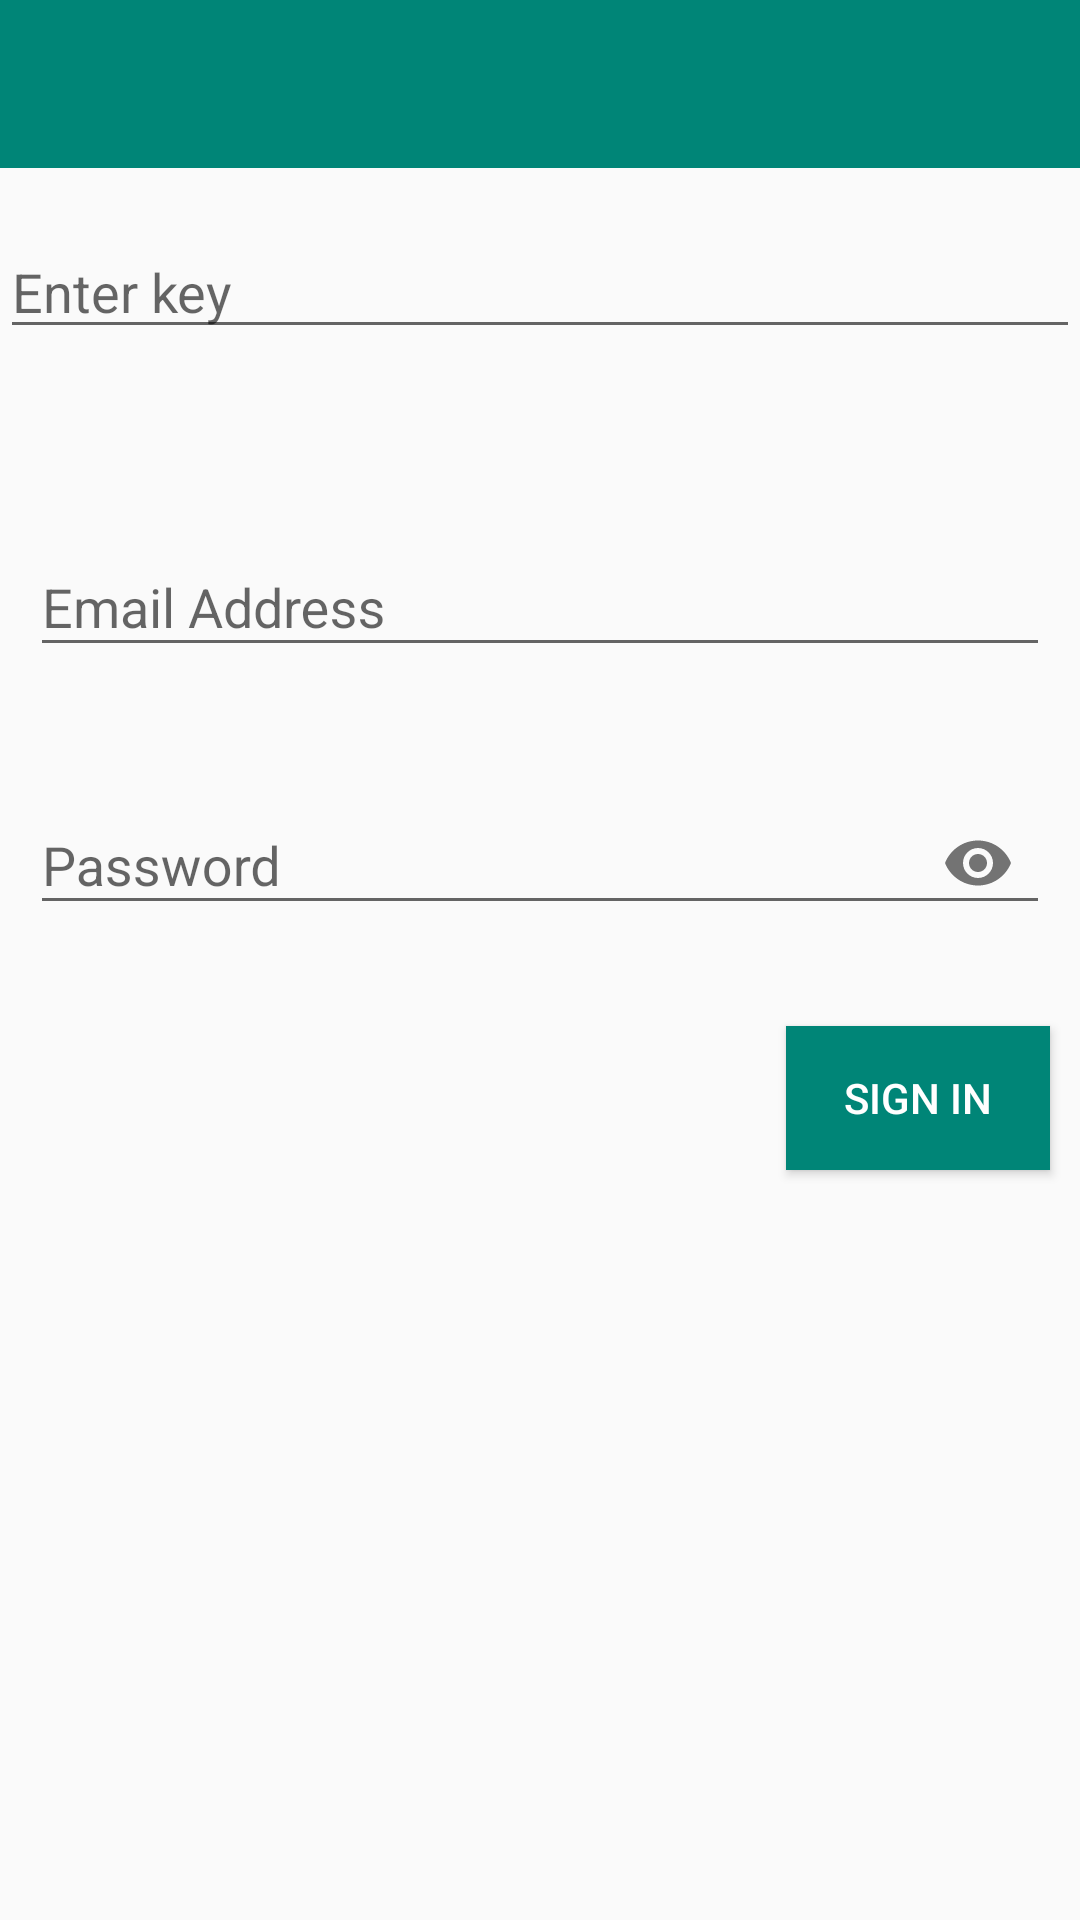

Produce the Android XML layout that renders to this screen, including the resource entries it uses.
<!-- AndroidManifest.xml: application theme AppTheme -->
<!-- res/layout/activity_login.xml -->
<?xml version="1.0" encoding="utf-8"?>
<RelativeLayout xmlns:android="http://schemas.android.com/apk/res/android"
    xmlns:app="http://schemas.android.com/apk/res-auto"
    xmlns:tools="http://schemas.android.com/tools"
    android:layout_width="match_parent"
    android:layout_height="match_parent"
    tools:context=".LoginActivity">

    <include
        android:id="@+id/login_toolbar"
        layout="@layout/app_bar_layout"/>

    <EditText
        android:layout_width="match_parent"
        android:layout_height="wrap_content"
        android:id="@+id/login_key"
        android:hint="@string/enter_key"
        android:layout_marginTop="75dp"/>

    <android.support.design.widget.TextInputLayout
        android:id="@+id/login_email"
        android:layout_width="match_parent"
        android:layout_height="wrap_content"
        app:errorEnabled="true"
        android:layout_marginTop="170dp"
        android:layout_marginLeft="10dp"
        android:layout_marginRight="10dp">

        <android.support.design.widget.TextInputEditText
            android:layout_width="match_parent"
            android:layout_height="wrap_content"
            android:layout_marginBottom="10dp"
            android:hint="@string/emailAdd"
            android:inputType="textEmailAddress" />
    </android.support.design.widget.TextInputLayout>

    <android.support.design.widget.TextInputLayout
        android:layout_below="@+id/login_email"
        android:id="@+id/login_password"
        android:layout_width="match_parent"
        android:layout_height="wrap_content"
        app:errorEnabled="true"
        android:layout_marginRight="10dp"
        android:layout_marginLeft="10dp"
        android:layout_marginBottom="10dp"
        app:passwordToggleEnabled="true">

        <android.support.design.widget.TextInputEditText
            android:layout_width="match_parent"
            android:layout_height="wrap_content"
            android:hint="@string/password"
            android:inputType="textPassword" />
    </android.support.design.widget.TextInputLayout>


    <Button
        android:id="@+id/login_btn"
        android:layout_width="wrap_content"
        android:layout_height="wrap_content"
        android:layout_below="@+id/login_password"
        android:layout_alignParentEnd="true"
        android:layout_marginEnd="10dp"
        android:text="@string/sign_in"
        android:background="@color/colorPrimary"
        android:textColor="@android:color/white" />

</RelativeLayout>
<!-- res/layout/app_bar_layout.xml (included above) -->
<?xml version="1.0" encoding="utf-8"?>
<android.support.v7.widget.Toolbar xmlns:android="http://schemas.android.com/apk/res/android"
    xmlns:tools="http://schemas.android.com/tools"
    android:id="@+id/main_app_bar"
    android:layout_width="match_parent"
    android:layout_height="wrap_content"
    android:background="@color/colorPrimary"
    android:theme="@style/ThemeOverlay.AppCompat.Dark.ActionBar">
    
    


</android.support.v7.widget.Toolbar>
<!-- resources referenced by this layout -->
<resources>
  <color name="colorPrimary">#008577</color>
  <string name="emailAdd">Email Address</string>
  <string name="enter_key">Enter key</string>
  <string name="password">Password</string>
  <string name="sign_in">Sign In</string>
  <style name="AppTheme" parent="Theme.AppCompat.Light.NoActionBar">
         
          
          <item name="colorPrimary">@color/colorPrimary</item>
          <item name="colorPrimaryDark">@color/colorPrimaryDark</item>
          <item name="colorAccent">@color/colorAccent</item>
          <item name="windowActionBar">false</item>
      </style>
  <color name="colorPrimaryDark">#00574B</color>
  <color name="colorAccent">#D81B60</color>
</resources>
